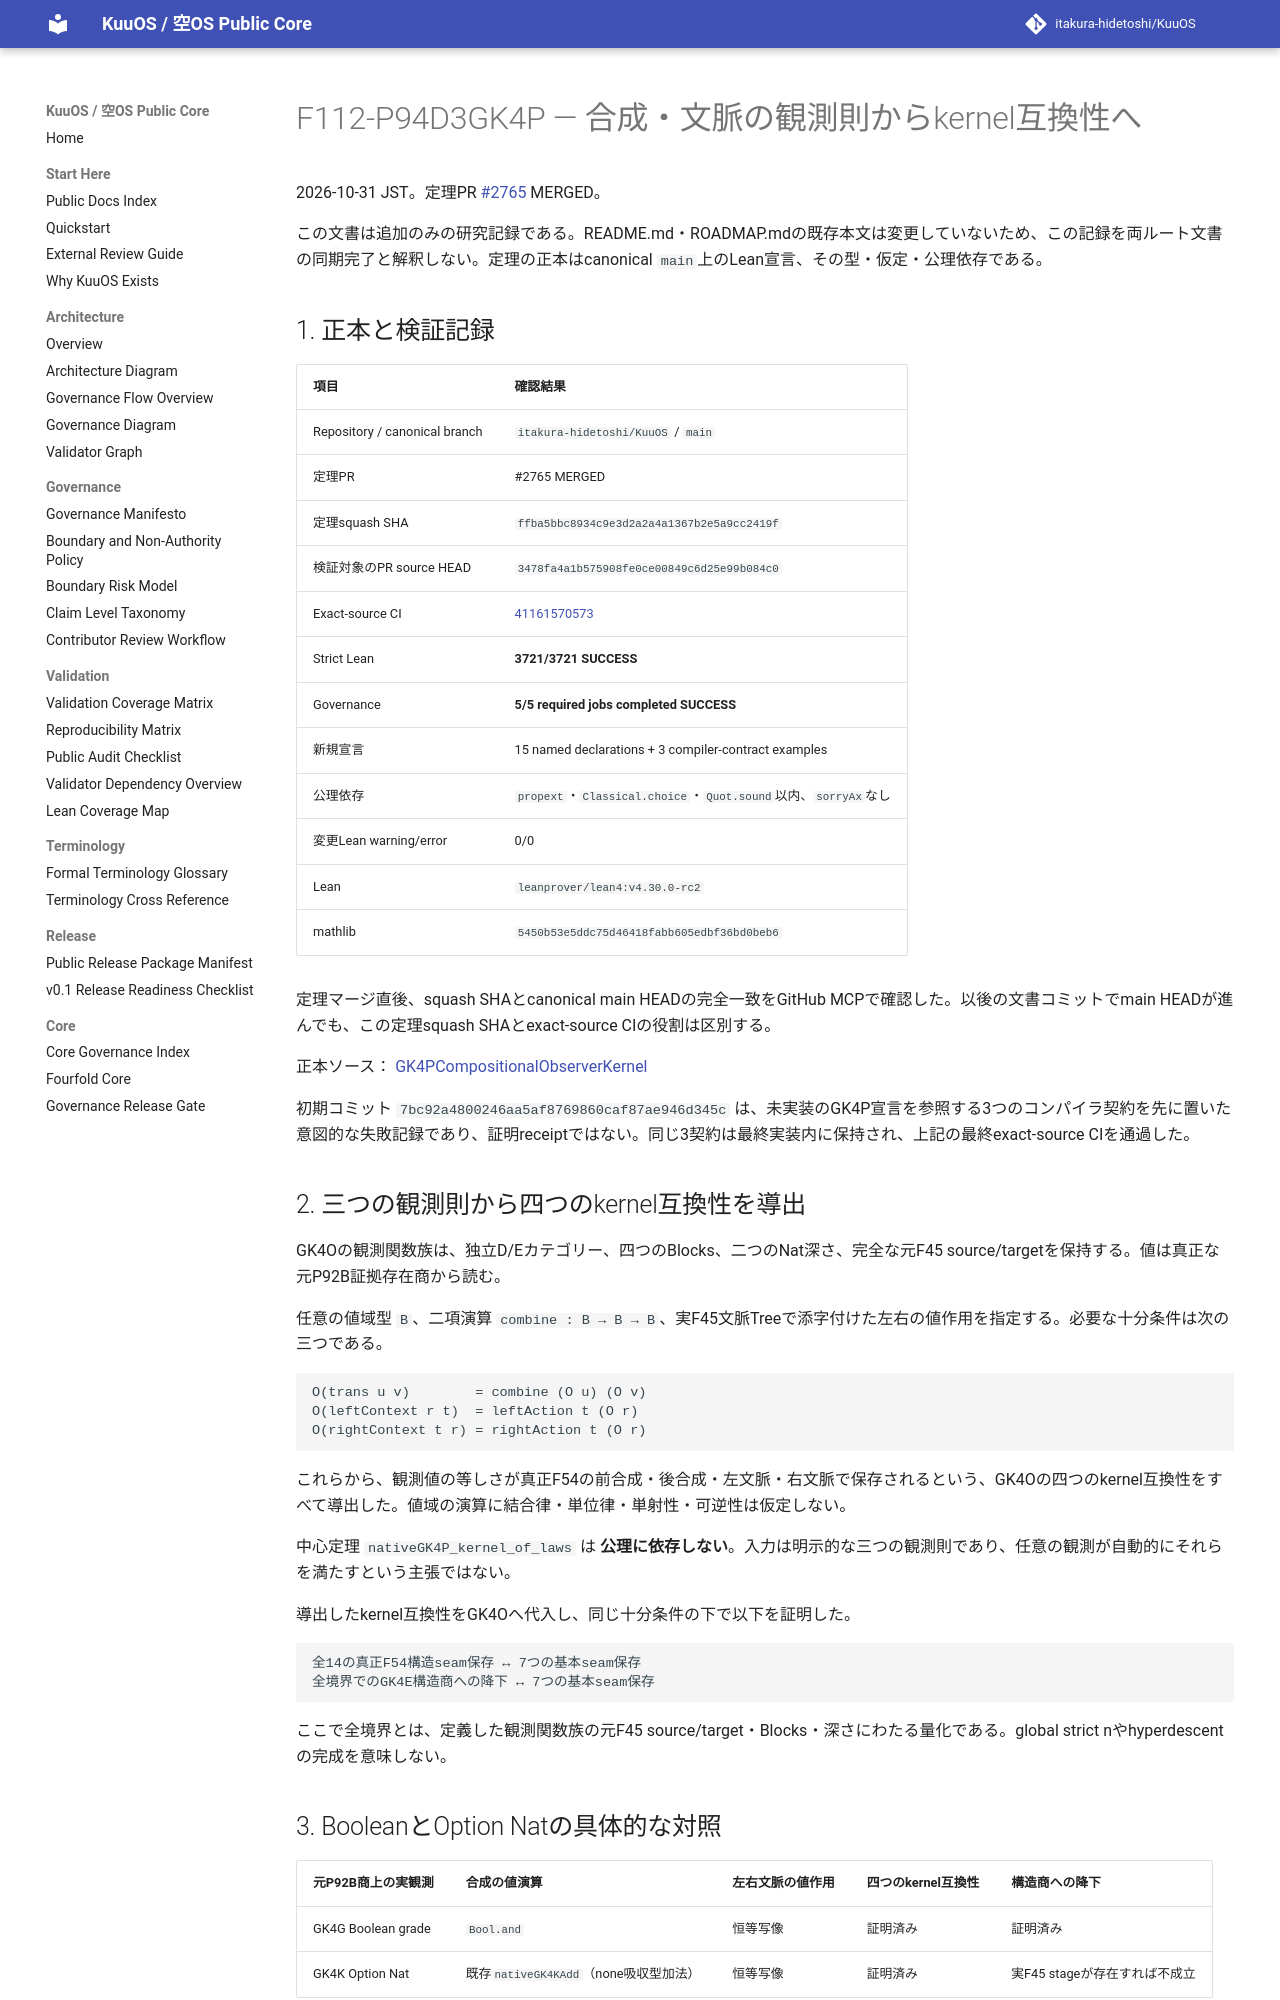

repository: itakura-hidetoshi/KuuOS · page: formal/GK4P-compositional-observer-kernel/index.html · generator: mkdocs

# F112-P94D3GK4P — 合成・文脈の観測則からkernel互換性へ

2026-10-31 JST。定理PR [#2765](https://github.com/itakura-hidetoshi/KuuOS/pull/2765) MERGED。

この文書は追加のみの研究記録である。README.md・ROADMAP.mdの既存本文は変更していないため、この記録を両ルート文書の同期完了と解釈しない。定理の正本はcanonical `main`上のLean宣言、その型・仮定・公理依存である。

## 1. 正本と検証記録

| 項目 | 確認結果 |
| --- | --- |
| Repository / canonical branch | `itakura-hidetoshi/KuuOS` / `main` |
| 定理PR | #2765 MERGED |
| 定理squash SHA | `ffba5bbc8934c9e3d2a2a4a1367b2e5a9cc2419f` |
| 検証対象のPR source HEAD | `3478fa4a1b575908fe0ce00849c6d25e99b084c0` |
| Exact-source CI | [41161570573](https://github.com/itakura-hidetoshi/KuuOS/actions/runs/41161570573) |
| Strict Lean | **3721/3721 SUCCESS** |
| Governance | **5/5 required jobs completed SUCCESS** |
| 新規宣言 | 15 named declarations + 3 compiler-contract examples |
| 公理依存 | `propext`・`Classical.choice`・`Quot.sound`以内、`sorryAx`なし |
| 変更Lean warning/error | 0/0 |
| Lean | `leanprover/lean4:v4.30.0-rc2` |
| mathlib | `5450b53e5ddc75d46418fabb605edbf36bd0beb6` |

定理マージ直後、squash SHAとcanonical main HEADの完全一致をGitHub MCPで確認した。以後の文書コミットでmain HEADが進んでも、この定理squash SHAとexact-source CIの役割は区別する。

正本ソース：
[GK4PCompositionalObserverKernel](../../formal/Kuu/F112/PolygonNativeC60AQFullPentagonPhysicalNativeGK4PCompositionalObserverKernel.lean)

初期コミット `7bc92a4800246aa5af8769860caf87ae946d345c` は、未実装のGK4P宣言を参照する3つのコンパイラ契約を先に置いた意図的な失敗記録であり、証明receiptではない。同じ3契約は最終実装内に保持され、上記の最終exact-source CIを通過した。

## 2. 三つの観測則から四つのkernel互換性を導出

GK4Oの観測関数族は、独立D/Eカテゴリー、四つのBlocks、二つのNat深さ、完全な元F45 source/targetを保持する。値は真正な元P92B証拠存在商から読む。

任意の値域型 `B`、二項演算 `combine : B → B → B`、実F45文脈Treeで添字付けた左右の値作用を指定する。必要な十分条件は次の三つである。

```text
O(trans u v)        = combine (O u) (O v)
O(leftContext r t)  = leftAction t (O r)
O(rightContext t r) = rightAction t (O r)
```

これらから、観測値の等しさが真正F54の前合成・後合成・左文脈・右文脈で保存されるという、GK4Oの四つのkernel互換性をすべて導出した。値域の演算に結合律・単位律・単射性・可逆性は仮定しない。

中心定理 `nativeGK4P_kernel_of_laws` は **公理に依存しない**。入力は明示的な三つの観測則であり、任意の観測が自動的にそれらを満たすという主張ではない。

導出したkernel互換性をGK4Oへ代入し、同じ十分条件の下で以下を証明した。

```text
全14の真正F54構造seam保存 ↔ 7つの基本seam保存
全境界でのGK4E構造商への降下 ↔ 7つの基本seam保存
```

ここで全境界とは、定義した観測関数族の元F45 source/target・Blocks・深さにわたる量化である。global strict nやhyperdescentの完成を意味しない。
